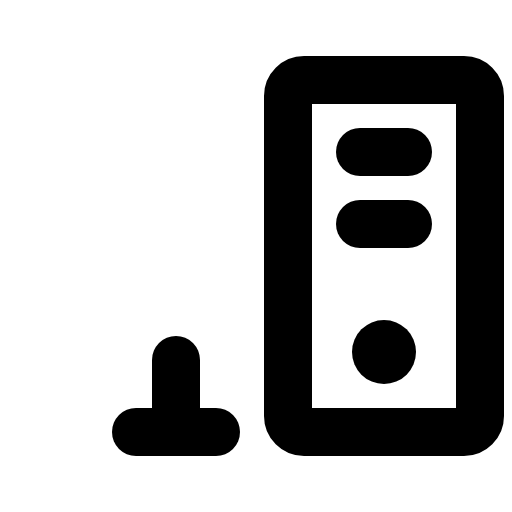
t = 0.00 s
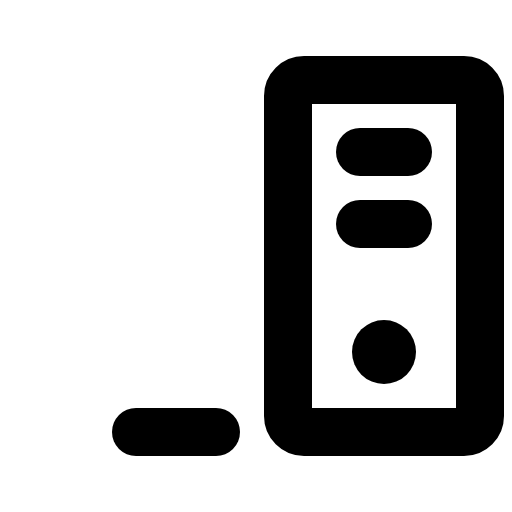
t = 1.50 s
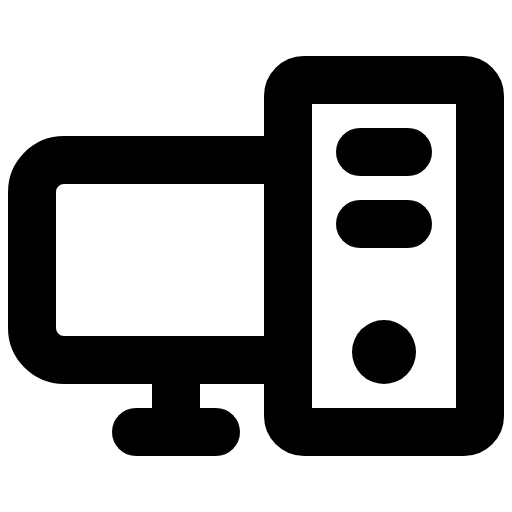
t = 1.88 s
t = 2.25 s: frame unchanged from t = 1.88 s, image omitted
t = 2.63 s: frame unchanged from t = 1.88 s, image omitted

The animated SVG that drew these frames (rendered in a browser with its animation timeline set to each time). Animation: 1 CSS @keyframes rule; one cycle of 3.00 s, repeats indefinitely.

<svg xmlns="http://www.w3.org/2000/svg" viewBox="0 0 256 256">
  <style>
    .draw-line {
      stroke-dasharray: 2000;
      stroke-dashoffset: 0;
    }
    svg:hover .draw-line {
      animation: phosphor-draw-in 1.5s ease-in-out infinite;
    }
    @keyframes phosphor-draw-in {
      0%   { stroke-dashoffset: 2000; }
      100% { stroke-dashoffset: 0; }
    }
  </style><rect width="256" height="256" fill="none"/><path d="M140,180H32a16,16,0,0,1-16-16V96A16,16,0,0,1,32,80H140" fill="none" stroke="currentColor" stroke-linecap="round" stroke-linejoin="round" stroke-width="24" class="draw-line" pathLength="1" style="animation-delay: 0s"/><line x1="108" y1="216" x2="68" y2="216" fill="none" stroke="currentColor" stroke-linecap="round" stroke-linejoin="round" stroke-width="24" class="draw-line" pathLength="1" style="animation-delay: 0.3s"/><line x1="204" y1="76" x2="180" y2="76" fill="none" stroke="currentColor" stroke-linecap="round" stroke-linejoin="round" stroke-width="24" class="draw-line" pathLength="1" style="animation-delay: 0.6s"/><line x1="204" y1="112" x2="180" y2="112" fill="none" stroke="currentColor" stroke-linecap="round" stroke-linejoin="round" stroke-width="24" class="draw-line" pathLength="1" style="animation-delay: 0.9s"/><rect x="144" y="40" width="96" height="176" rx="8" fill="none" stroke="currentColor" stroke-linecap="round" stroke-linejoin="round" stroke-width="24" class="draw-line" pathLength="1" style="animation-delay: 1.2s"/><line x1="88" y1="180" x2="88" y2="216" fill="none" stroke="currentColor" stroke-linecap="round" stroke-linejoin="round" stroke-width="24" class="draw-line" pathLength="1" style="animation-delay: 1.5s"/><circle cx="192" cy="176" r="16"/></svg>
